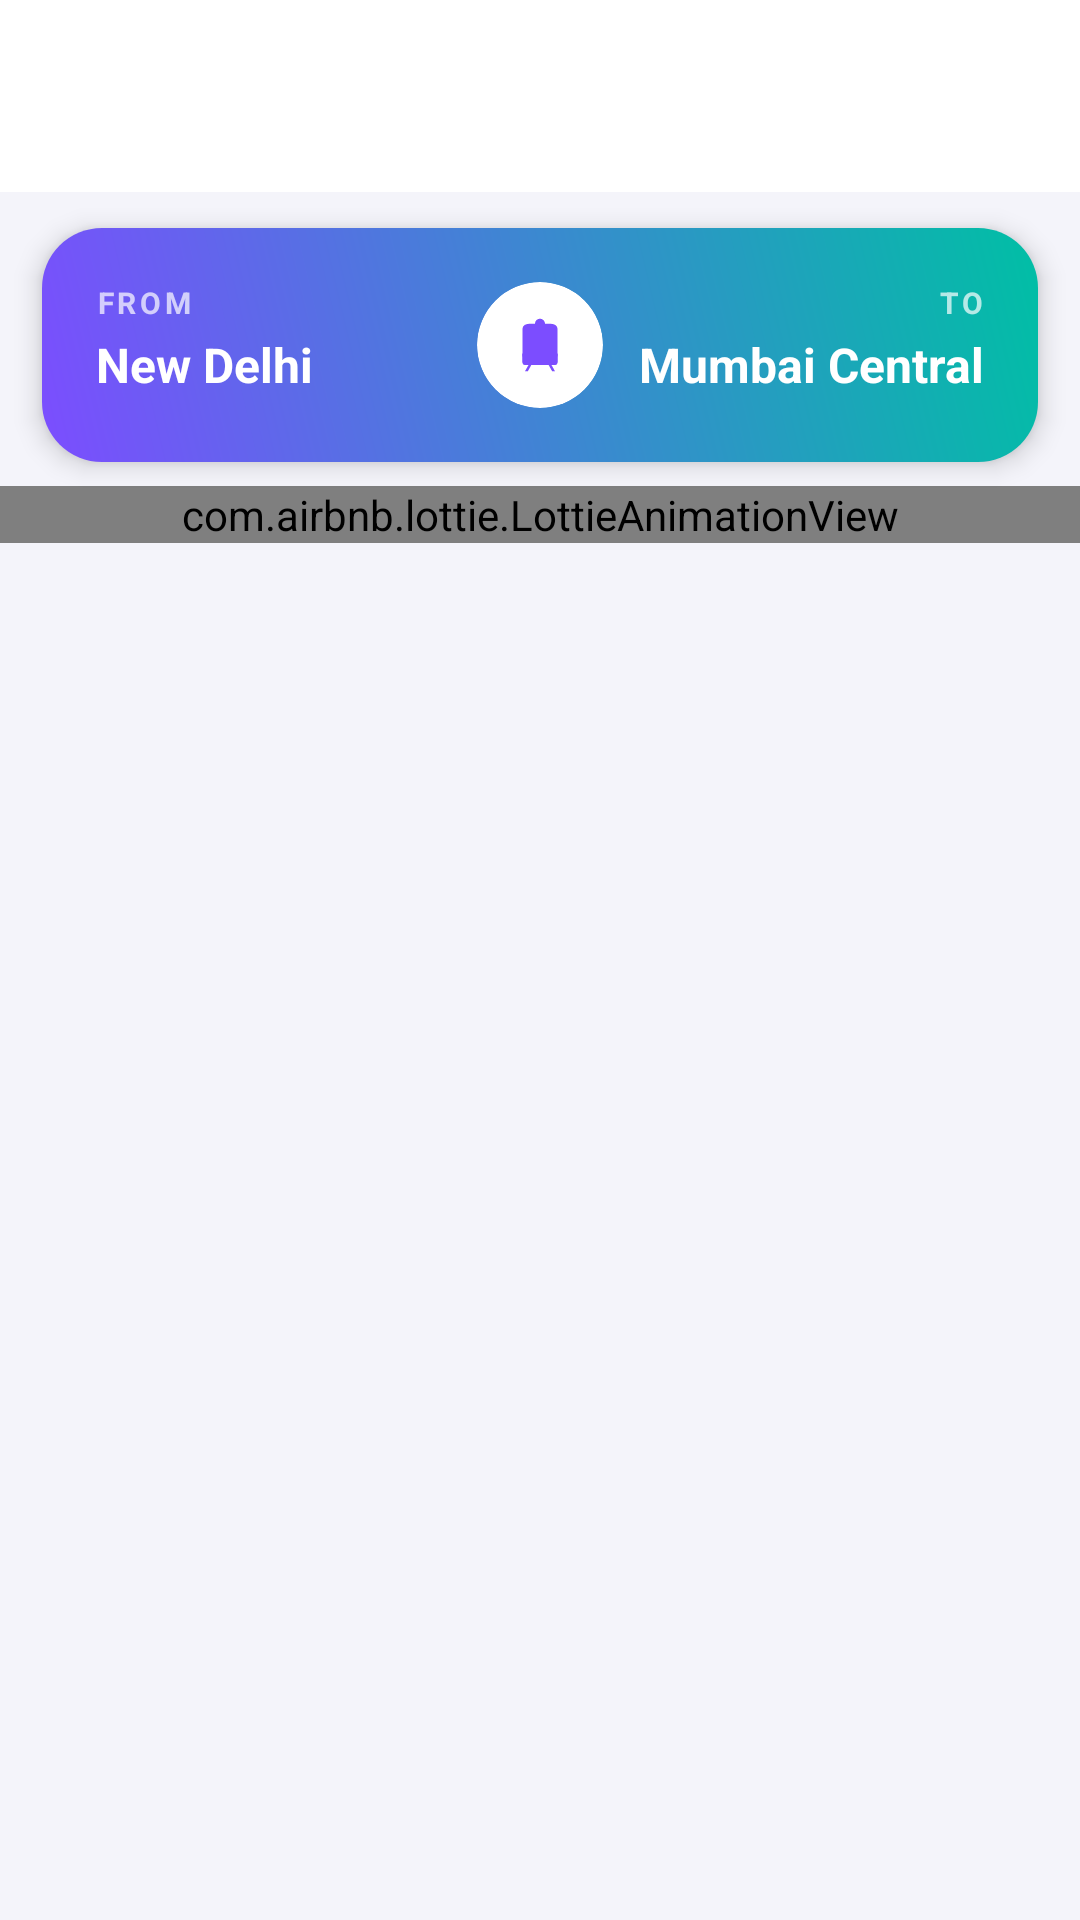

Reconstruct the res/layout file that produces this screen, plus the resources it refers to.
<!-- AndroidManifest.xml: application theme Theme.railHub -->
<!-- res/layout/user_route_train_list.xml -->
<?xml version="1.0" encoding="utf-8"?>
<LinearLayout xmlns:android="http://schemas.android.com/apk/res/android"
    xmlns:app="http://schemas.android.com/apk/res-auto"
    android:layout_width="match_parent"
    android:layout_height="match_parent"
    android:background="@color/screen_background"
    android:orientation="vertical">

    <include layout="@layout/custom_toolbar" />

    
    <androidx.constraintlayout.widget.ConstraintLayout
        android:layout_width="match_parent"
        android:layout_height="wrap_content"
        android:layout_marginHorizontal="14dp"
        android:layout_marginTop="12dp"
        android:layout_marginBottom="8dp"
        android:background="@drawable/bg_route_header_gradient"
        android:elevation="5dp"
        android:paddingHorizontal="18dp"
        android:paddingVertical="18dp">

        
        <TextView
            android:id="@+id/fromLabel"
            android:layout_width="0dp"
            android:layout_height="wrap_content"
            android:letterSpacing="0.12"
            android:text="FROM"
            android:textColor="#B3FFFFFF"
            android:textSize="10sp"
            android:textStyle="bold"
            app:layout_constraintEnd_toStartOf="@id/iconCircle"
            app:layout_constraintStart_toStartOf="parent"
            app:layout_constraintTop_toTopOf="parent" />

        <TextView
            android:id="@+id/user_route_from_station_textView"
            android:layout_width="0dp"
            android:layout_height="wrap_content"
            android:layout_marginTop="3dp"
            android:ellipsize="end"
            android:maxLines="1"
            android:text="New Delhi"
            android:textColor="@android:color/white"
            android:textSize="16sp"
            android:textStyle="bold"
            app:layout_constraintEnd_toStartOf="@id/iconCircle"
            app:layout_constraintStart_toStartOf="parent"
            app:layout_constraintTop_toBottomOf="@id/fromLabel" />

        
        <androidx.cardview.widget.CardView
            android:id="@+id/iconCircle"
            android:layout_width="42dp"
            android:layout_height="42dp"
            app:cardBackgroundColor="@android:color/white"
            app:cardCornerRadius="21dp"
            app:cardElevation="0dp"
            app:layout_constraintBottom_toBottomOf="parent"
            app:layout_constraintEnd_toEndOf="parent"
            app:layout_constraintStart_toStartOf="parent"
            app:layout_constraintTop_toTopOf="parent">

            <ImageView
                android:layout_width="20dp"
                android:layout_height="20dp"
                android:layout_gravity="center"
                android:contentDescription="@null"
                android:src="@drawable/home_screen_train_icon"
                app:tint="@color/gradient_start" />
        </androidx.cardview.widget.CardView>

        
        <TextView
            android:id="@+id/toLabel"
            android:layout_width="0dp"
            android:layout_height="wrap_content"
            android:gravity="end"
            android:letterSpacing="0.12"
            android:text="TO"
            android:textColor="#B3FFFFFF"
            android:textSize="10sp"
            android:textStyle="bold"
            app:layout_constraintEnd_toEndOf="parent"
            app:layout_constraintStart_toEndOf="@id/iconCircle"
            app:layout_constraintTop_toTopOf="parent" />

        <TextView
            android:id="@+id/user_route_to_station_textView"
            android:layout_width="0dp"
            android:layout_height="wrap_content"
            android:layout_marginTop="3dp"
            android:ellipsize="end"
            android:gravity="end"
            android:maxLines="1"
            android:text="Mumbai Central"
            android:textColor="@android:color/white"
            android:textSize="16sp"
            android:textStyle="bold"
            app:layout_constraintEnd_toEndOf="parent"
            app:layout_constraintStart_toEndOf="@id/iconCircle"
            app:layout_constraintTop_toBottomOf="@id/toLabel" />

    </androidx.constraintlayout.widget.ConstraintLayout>

    <LinearLayout
        android:id="@+id/no_Train_Found_Container"
        android:layout_width="match_parent"
        android:layout_height="wrap_content"
        android:layout_margin="15dp"
        android:orientation="vertical"
        android:visibility="gone">

        <ImageView
            android:layout_width="300dp"
            android:layout_height="250dp"
            android:layout_gravity="center"
            android:layout_marginTop="50dp"
            android:contentDescription="no_Train_Found"
            android:scaleType="fitXY"
            android:src="@drawable/no_train_found" />

        <TextView
            android:layout_width="match_parent"
            android:layout_height="wrap_content"
            android:layout_marginTop="45dp"
            android:lineHeight="25dp"
            android:text="Sorry! No Direct Trains found between the given Stations"
            android:textAlignment="center"
            android:textSize="18sp"
            android:textStyle="bold" />
    </LinearLayout>

    <com.airbnb.lottie.LottieAnimationView
        android:id="@+id/trainLoadingWaitTimeLottieAnimation"
        android:layout_width="match_parent"
        android:layout_height="wrap_content"
        android:layout_gravity="center" />


    
    <androidx.recyclerview.widget.RecyclerView
        android:id="@+id/trainScheduleRecyclerView"
        android:layout_width="match_parent"
        android:layout_height="0dp"
        android:layout_weight="1"
        android:clipToPadding="false"
        android:overScrollMode="never"
        android:paddingTop="4dp"
        android:paddingBottom="12dp" />

</LinearLayout>
<!-- res/layout/custom_toolbar.xml (included above) -->
<?xml version="1.0" encoding="utf-8"?>
<com.google.android.material.appbar.AppBarLayout xmlns:android="http://schemas.android.com/apk/res/android"
    android:id="@+id/customAppBarLayout"
    android:layout_width="match_parent"
    android:layout_height="wrap_content">

    <androidx.appcompat.widget.Toolbar
        android:id="@+id/application_custom_toolbar"
        android:layout_width="match_parent"
        android:layout_height="wrap_content" />

</com.google.android.material.appbar.AppBarLayout>
<!-- resources referenced by this layout -->
<resources>
  <color name="gradient_start">#7C4DFF</color>
  <color name="screen_background">#F4F4FA</color>
  <!-- drawable bg_route_header_gradient (drawable) -->
  <?xml version="1.0" encoding="utf-8"?>
  <shape xmlns:android="http://schemas.android.com/apk/res/android"
      android:shape="rectangle">
      <gradient
          android:type="linear"
          android:angle="45"
          android:startColor="@color/gradient_start"
          android:endColor="@color/gradient_end" />
      <corners android:radius="20dp" />
  </shape>
  <!-- drawable home_screen_train_icon (drawable) -->
  <vector xmlns:android="http://schemas.android.com/apk/res/android"
      android:width="800dp"
      android:height="800dp"
      android:viewportWidth="1024"
      android:viewportHeight="1024">
    <path
        android:pathData="M304.8,960l89.1,-160.3 -37.3,-20.7L256,960zM719.2,960l-89.1,-160.3 37.3,-20.7L768,960z"
        android:fillColor="#607D8B"/>
    <path
        android:pathData="M810.7,810.7V245.3C810.7,168.7 748.6,149.3 672,149.3h-320c-76.6,0 -138.7,19.4 -138.7,96V810.7h597.3z"
        android:fillColor="#4CAF50"/>
    <path
        android:pathData="M512,64c-47.1,0 -85.3,38.3 -85.3,85.3s38.3,85.3 85.3,85.3 85.3,-38.3 85.3,-85.3 -38.3,-85.3 -85.3,-85.3z"
        android:fillColor="#388E3C"/>
    <path
        android:pathData="M512,149.3m-42.7,0a42.7,42.7 0,1 0,85.3 0,42.7 42.7,0 1,0 -85.3,0Z"
        android:fillColor="#FFEB3B"/>
    <path
        android:pathData="M810.7,810.7s0,42.7 -42.7,42.7H256c-42.7,0 -42.7,-42.7 -42.7,-42.7v-149.3h597.3v149.3z"
        android:fillColor="#37474F"/>
    <path
        android:pathData="M298.7,640a42.7,42.7 0,1 1,-0 85.4A42.7,42.7 0,0 1,298.7 640m0,-42.7c-47.1,0 -85.3,38.3 -85.3,85.3s38.3,85.3 85.3,85.3 85.3,-38.3 85.3,-85.3 -38.3,-85.3 -85.3,-85.3zM725.3,640a42.7,42.7 0,1 1,-0 85.4A42.7,42.7 0,0 1,725.3 640m0,-42.7c-47.1,0 -85.3,38.3 -85.3,85.3s38.3,85.3 85.3,85.3 85.3,-38.3 85.3,-85.3 -38.3,-85.3 -85.3,-85.3z"
        android:fillColor="#37474F"/>
    <path
        android:pathData="M736,256H533.3v192h202.7a32,32 0,0 0,32 -32v-128a32,32 0,0 0,-32 -32zM490.7,256h-202.7a32,32 0,0 0,-32 32v128a32,32 0,0 0,32 32H490.7v-192z"
        android:fillColor="#0B420D"/>
    <path
        android:pathData="M298.7,682.7m-42.7,0a42.7,42.7 0,1 0,85.3 0,42.7 42.7,0 1,0 -85.3,0Z"
        android:fillColor="#C5CAE9"/>
    <path
        android:pathData="M725.3,682.7m-42.7,0a42.7,42.7 0,1 0,85.3 0,42.7 42.7,0 1,0 -85.3,0Z"
        android:fillColor="#C5CAE9"/>
  </vector>
  <!-- drawable no_train_found: jpeg bitmap (drawable, 363202 bytes) -->
  <style name="Theme.railHub" parent="Theme.Material3.DayNight.NoActionBar">
  
          
          <item name="colorPrimary">#1E3A8A</item>
          <item name="colorOnPrimary">#FFFFFF</item>
          <item name="colorPrimaryContainer">#DBE1FF</item>
          <item name="colorOnPrimaryContainer">#00174B</item>
  
          
          <item name="colorSecondary">#FF6E40</item>
          <item name="colorOnSecondary">#FFFFFF</item>
          <item name="colorSecondaryContainer">#FFDBCF</item>
          <item name="colorOnSecondaryContainer">#3A0B00</item>
  
          
          <item name="android:colorBackground">#F5F5F7</item>
          <item name="colorSurface">#FFFFFF</item>
          <item name="colorOnSurface">#1A1A1A</item>
          <item name="colorOnSurfaceVariant">#5C5C5C</item>
  
          
          <item name="android:statusBarColor">#1B5B35</item>
          <item name="android:windowLightStatusBar">false</item>
  
          <item name="android:windowLayoutInDisplayCutoutMode" tools:targetApi="o_mr1">default</item>
          <item name="android:navigationBarColor">#102B2F</item>
          <item name="android:fitsSystemWindows">true</item>
  
  
      </style>
  <color name="gradient_end">#00BFA5</color>
</resources>
